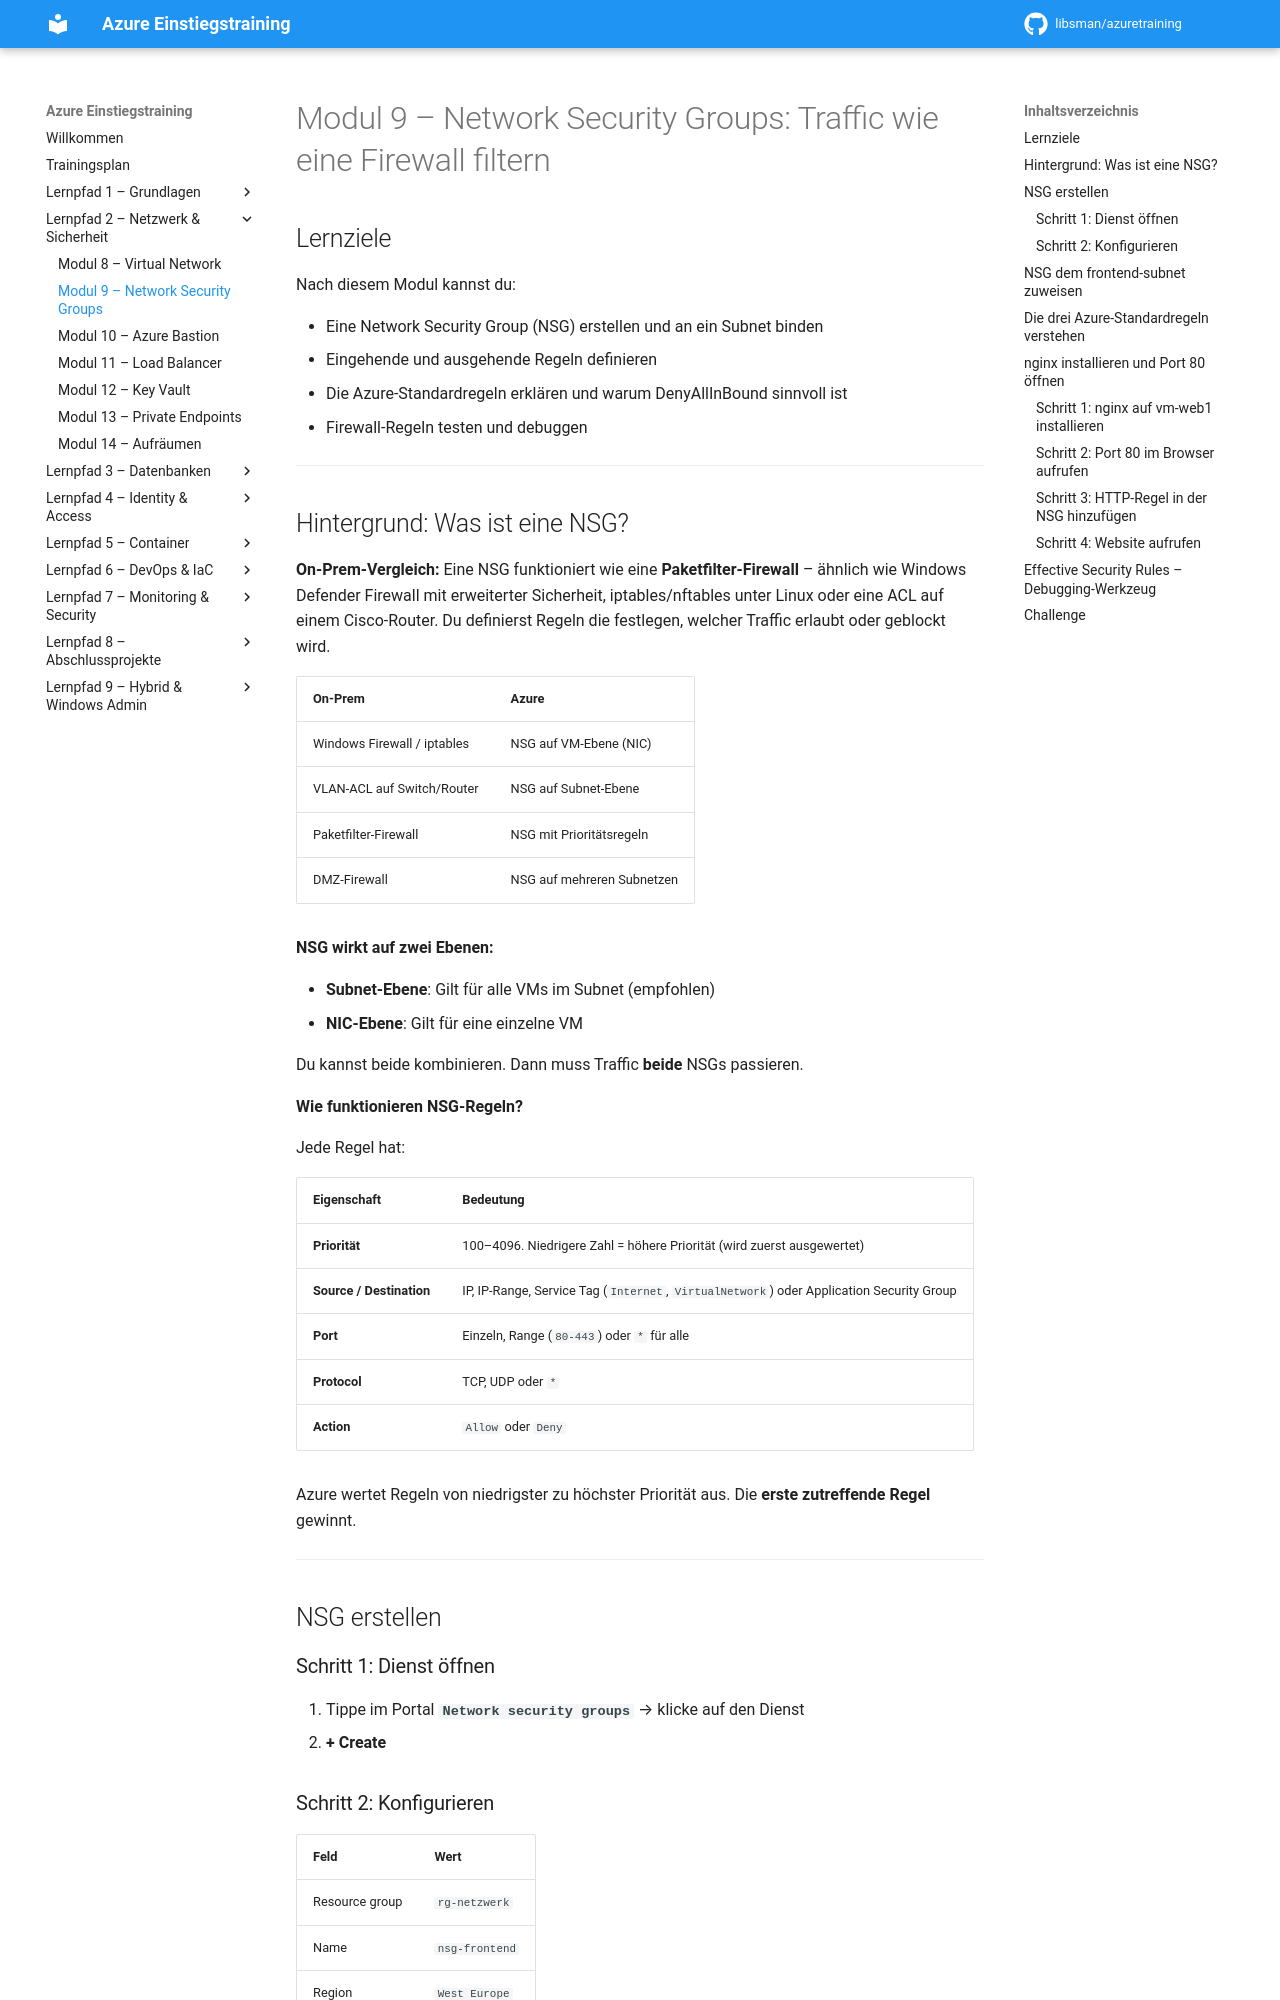

repository: libsman/azuretraining · page: modul-9-nsg/index.html · generator: mkdocs

# Modul 9 – Network Security Groups: Traffic wie eine Firewall filtern

## Lernziele

Nach diesem Modul kannst du:

- Eine Network Security Group (NSG) erstellen und an ein Subnet binden
- Eingehende und ausgehende Regeln definieren
- Die Azure-Standardregeln erklären und warum DenyAllInBound sinnvoll ist
- Firewall-Regeln testen und debuggen

---

## Hintergrund: Was ist eine NSG?

**On-Prem-Vergleich:** Eine NSG funktioniert wie eine **Paketfilter-Firewall** – ähnlich wie Windows Defender Firewall mit erweiterter Sicherheit, iptables/nftables unter Linux oder eine ACL auf einem Cisco-Router. Du definierst Regeln die festlegen, welcher Traffic erlaubt oder geblockt wird.

| On-Prem | Azure |
|---------|-------|
| Windows Firewall / iptables | NSG auf VM-Ebene (NIC) |
| VLAN-ACL auf Switch/Router | NSG auf Subnet-Ebene |
| Paketfilter-Firewall | NSG mit Prioritätsregeln |
| DMZ-Firewall | NSG auf mehreren Subnetzen |

**NSG wirkt auf zwei Ebenen:**

- **Subnet-Ebene**: Gilt für alle VMs im Subnet (empfohlen)
- **NIC-Ebene**: Gilt für eine einzelne VM

Du kannst beide kombinieren. Dann muss Traffic **beide** NSGs passieren.

**Wie funktionieren NSG-Regeln?**

Jede Regel hat:

| Eigenschaft | Bedeutung |
|-------------|-----------|
| **Priorität** | 100–4096. Niedrigere Zahl = höhere Priorität (wird zuerst ausgewertet) |
| **Source / Destination** | IP, IP-Range, Service Tag (`Internet`, `VirtualNetwork`) oder Application Security Group |
| **Port** | Einzeln, Range (`80-443`) oder `*` für alle |
| **Protocol** | TCP, UDP oder `*` |
| **Action** | `Allow` oder `Deny` |

Azure wertet Regeln von niedrigster zu höchster Priorität aus. Die **erste zutreffende Regel** gewinnt.

---

## NSG erstellen

### Schritt 1: Dienst öffnen

1. Tippe im Portal **`Network security groups`** → klicke auf den Dienst
2. **+ Create**

### Schritt 2: Konfigurieren

| Feld | Wert |
|------|------|
| Resource group | `rg-netzwerk` |
| Name | `nsg-frontend` |
| Region | `West Europe` |

3. **Review + create** → **Create**

---
